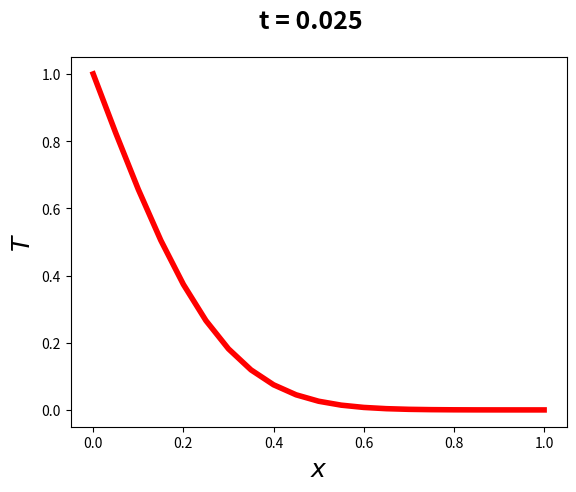

The script that saved this image:
import numpy as np
import matplotlib.pyplot as plt

N = 20 #numero de intervalos
kfinal = 50 #passos no tempo
L = 1 #tamanho da barra
x = np.linspace(0.0, L, N+1) #Vetor x, usado para plotar
deltax = L/N
deltat = 0.2*deltax*deltax
Temp = np.zeros(N+1, float)
Temp[0] = 1.0
Temp[-1] = 0.0
Tempnova = np.copy(Temp)

for k in range (1, kfinal+1):
    for i in range (1, N) :
        Tempnova[i] = Temp[i]+(deltat/(deltax*deltax))*(Temp[i+1]-2.0*Temp[i]+Temp[i-1])
    Temp = np.copy(Tempnova)

t = k*deltat #Tempo atual, usado no titulo do grafico
fig = plt.figure( )
ax = fig.add_subplot( )
fig.suptitle('t = %.3f' %t,fontsize=18, fontweight='bold')
ax.set_ylabel('$T$',fontsize= 18)
ax.set_xlabel('$x$',fontsize=18)
plt.plot(x,Temp,'-r',lw=4)
plt.savefig('figura.pdf',format='pdf',dpi =1200,bbox_inches='tight')
plt.show()